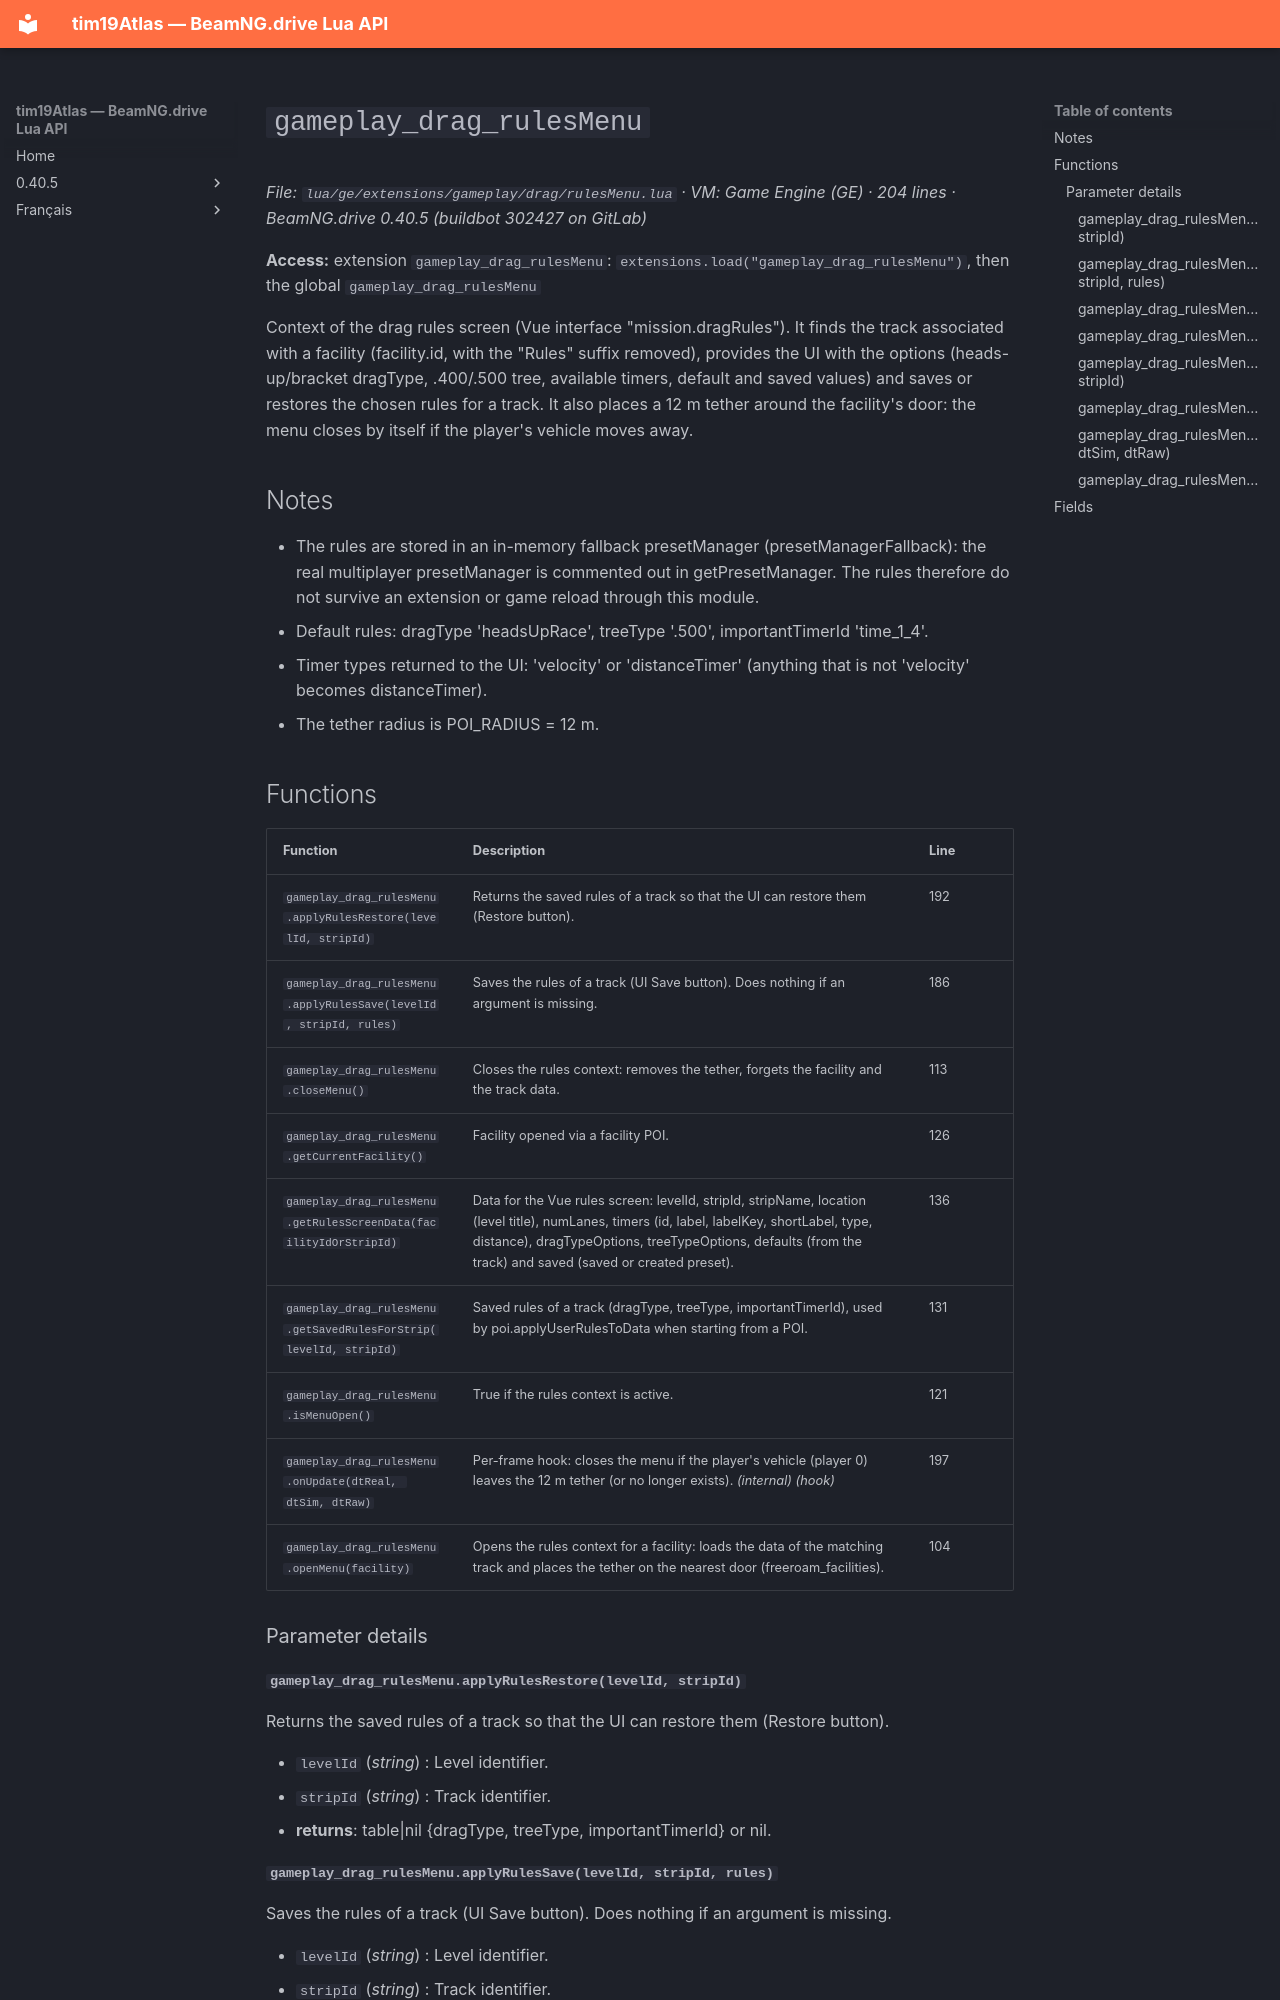

repository: Tim0219800/beamng-lua-atlas · page: 0.40.5/ge/extensions/gameplay/drag/rulesMenu.html · generator: mkdocs

# `gameplay_drag_rulesMenu`

*File: `lua/ge/extensions/gameplay/drag/rulesMenu.lua` · VM: Game Engine (GE) · 204 lines · BeamNG.drive 0.40.5 (buildbot 302427 on GitLab)*

**Access:** extension `gameplay_drag_rulesMenu`: `extensions.load("gameplay_drag_rulesMenu")`, then the global `gameplay_drag_rulesMenu`

Context of the drag rules screen (Vue interface "mission.dragRules"). It finds the track associated with a facility (facility.id, with the "Rules" suffix removed), provides the UI with the options (heads-up/bracket dragType, .400/.500 tree, available timers, default and saved values) and saves or restores the chosen rules for a track. It also places a 12 m tether around the facility's door: the menu closes by itself if the player's vehicle moves away.

## Notes

- The rules are stored in an in-memory fallback presetManager (presetManagerFallback): the real multiplayer presetManager is commented out in getPresetManager. The rules therefore do not survive an extension or game reload through this module.
- Default rules: dragType 'headsUpRace', treeType '.500', importantTimerId 'time_1_4'.
- Timer types returned to the UI: 'velocity' or 'distanceTimer' (anything that is not 'velocity' becomes distanceTimer).
- The tether radius is POI_RADIUS = 12 m.

## Functions

| Function | Description | Line |
|---|---|---|
| `gameplay_drag_rulesMenu.applyRulesRestore(levelId, stripId)` | Returns the saved rules of a track so that the UI can restore them (Restore button). | 192 |
| `gameplay_drag_rulesMenu.applyRulesSave(levelId, stripId, rules)` | Saves the rules of a track (UI Save button). Does nothing if an argument is missing. | 186 |
| `gameplay_drag_rulesMenu.closeMenu()` | Closes the rules context: removes the tether, forgets the facility and the track data. | 113 |
| `gameplay_drag_rulesMenu.getCurrentFacility()` | Facility opened via a facility POI. | 126 |
| `gameplay_drag_rulesMenu.getRulesScreenData(facilityIdOrStripId)` | Data for the Vue rules screen: levelId, stripId, stripName, location (level title), numLanes, timers (id, label, labelKey, shortLabel, type, distance), dragTypeOptions, treeTypeOptions, defaults (from the track) and saved (saved or created preset). | 136 |
| `gameplay_drag_rulesMenu.getSavedRulesForStrip(levelId, stripId)` | Saved rules of a track (dragType, treeType, importantTimerId), used by poi.applyUserRulesToData when starting from a POI. | 131 |
| `gameplay_drag_rulesMenu.isMenuOpen()` | True if the rules context is active. | 121 |
| `gameplay_drag_rulesMenu.onUpdate(dtReal, dtSim, dtRaw)` | Per-frame hook: closes the menu if the player's vehicle (player 0) leaves the 12 m tether (or no longer exists). *(internal)* *(hook)* | 197 |
| `gameplay_drag_rulesMenu.openMenu(facility)` | Opens the rules context for a facility: loads the data of the matching track and places the tether on the nearest door (freeroam_facilities). | 104 |

### Parameter details
